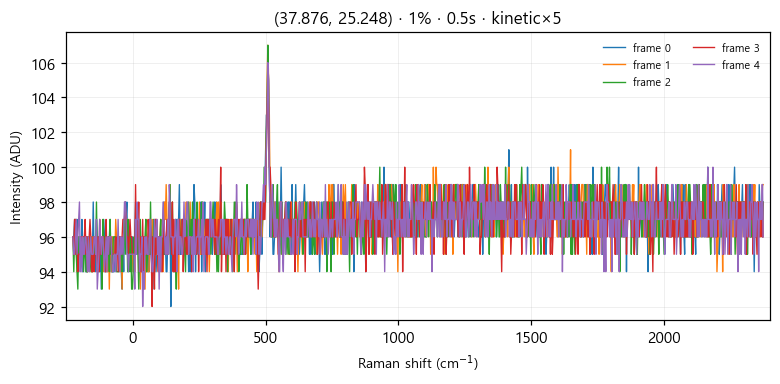

Source data for this figure (header and first rows):
# laser_power_pct, 1
# exposure_time, 0.5
# mode, kinetic
frame_index, pixel_index, intensity
0, 0, 96
0, 1, 96
0, 2, 97
0, 3, 96
0, 4, 95
0, 5, 97
0, 6, 94
0, 7, 94
0, 8, 96
0, 9, 96
0, 10, 95
0, 11, 97
0, 12, 94
0, 13, 95
0, 14, 95
0, 15, 96
0, 16, 94
0, 17, 94
0, 18, 96
0, 19, 96
0, 20, 95
0, 21, 95
0, 22, 95
0, 23, 95
0, 24, 95
0, 25, 98
0, 26, 95
0, 27, 95
0, 28, 94
0, 29, 97
0, 30, 96
0, 31, 95
0, 32, 96
0, 33, 94
0, 34, 96
0, 35, 93
0, 36, 96
0, 37, 96
0, 38, 97
0, 39, 96
0, 40, 94
0, 41, 94
0, 42, 95
0, 43, 96
0, 44, 95
0, 45, 96
0, 46, 97
0, 47, 94
0, 48, 94
0, 49, 94
0, 50, 94
0, 51, 94
0, 52, 96
0, 53, 95
0, 54, 95
0, 55, 96
0, 56, 96
... 5,063 more rows
